Labelled photos from "dataset", an image-classification folder in CamisaoLucas/classification_model. The possible labels are: bioclastic grainstone, mudstone, oolite, wackestone.

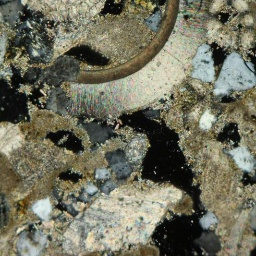
Label: bioclastic grainstone

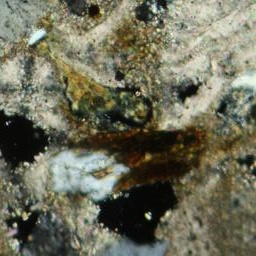
Label: bioclastic grainstone

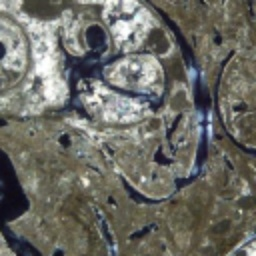
Label: wackestone

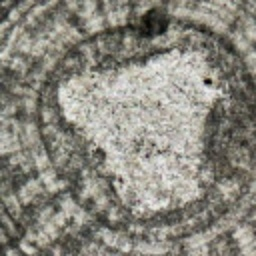
Label: oolite

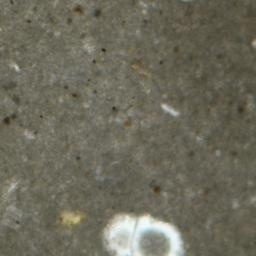
Label: mudstone

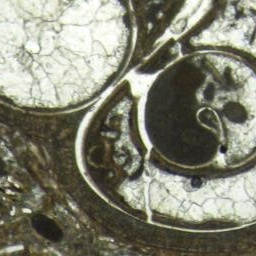
Label: wackestone
